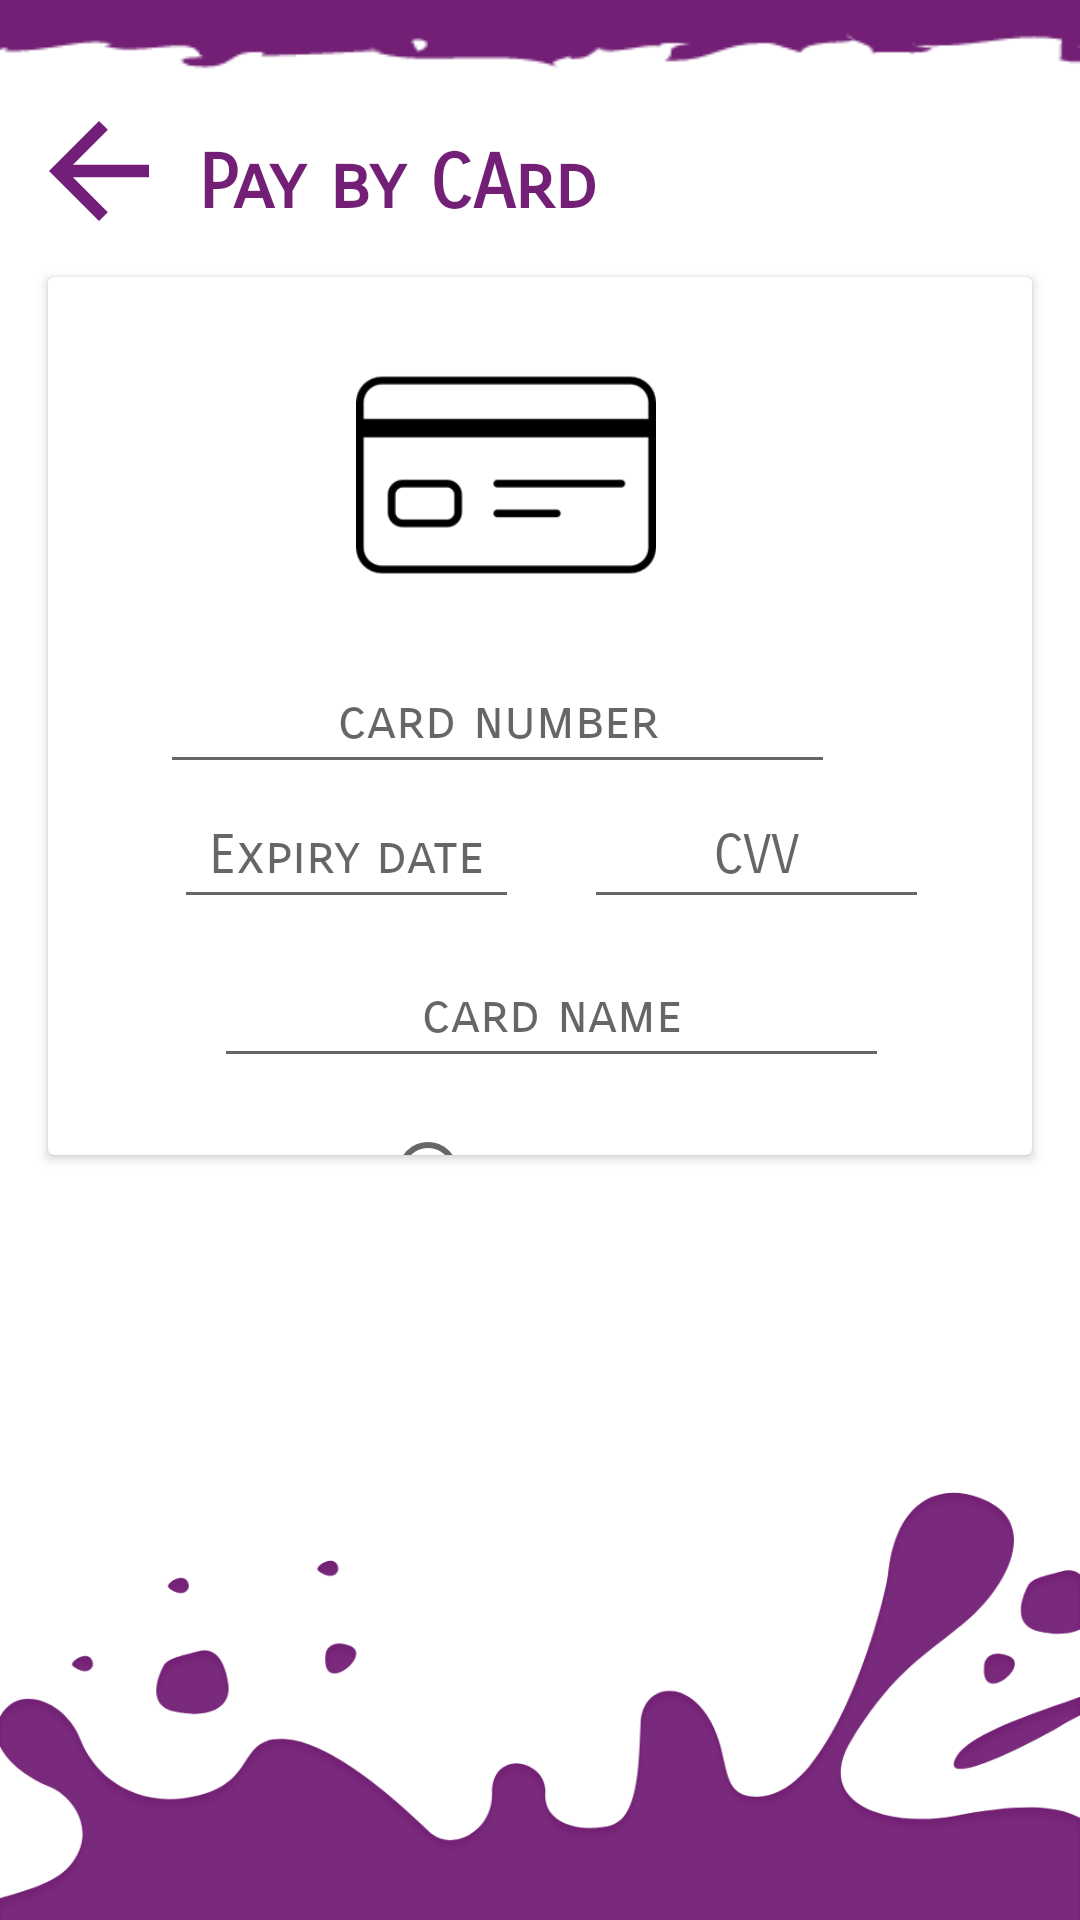

Android layout source for this screen:
<!-- AndroidManifest.xml: application theme Theme.Fikzar -->
<!-- res/layout/activity_handyman_card_payment.xml -->
<?xml version="1.0" encoding="utf-8"?>
<androidx.constraintlayout.widget.ConstraintLayout xmlns:android="http://schemas.android.com/apk/res/android"
    xmlns:app="http://schemas.android.com/apk/res-auto"
    xmlns:tools="http://schemas.android.com/tools"
    android:layout_width="match_parent"
    android:layout_height="match_parent"
    android:background="@drawable/bb1"
    tools:context=".handyman.HandymanCardPayment">

    
    <ImageView
        android:id="@+id/view_back_arrow"
        android:layout_width="50dp"
        android:layout_height="50dp"
        android:layout_marginStart="8dp"
        android:layout_marginLeft="8dp"
        android:layout_marginTop="32dp"
        android:src="@drawable/ic_baseline_arrow_back"
        app:layout_constraintStart_toStartOf="parent"
        app:layout_constraintTop_toTopOf="parent" />

    
    <TextView
        android:id="@+id/title"
        android:layout_width="0dp"
        android:layout_height="wrap_content"
        android:layout_marginStart="8dp"
        android:layout_marginLeft="8dp"
        android:layout_marginTop="46dp"
        android:elevation="100dp"
        android:fontFamily="sans-serif-smallcaps"
        android:text="Pay by CArd"
        android:textColor="@color/PurpleFik_1"
        android:textSize="25sp"
        android:textStyle="bold"
        app:layout_constraintEnd_toEndOf="parent"
        app:layout_constraintHorizontal_bias="0.4"
        app:layout_constraintStart_toEndOf="@+id/view_back_arrow"
        app:layout_constraintTop_toTopOf="parent" />

    <androidx.cardview.widget.CardView
        android:layout_width="match_parent"
        android:layout_height="0dp"
        android:layout_marginStart="16dp"
        android:layout_marginLeft="16dp"
        android:layout_marginTop="16dp"
        android:layout_marginEnd="16dp"
        android:layout_marginRight="16dp"
        android:layout_marginBottom="255dp"
        app:layout_constraintBottom_toBottomOf="parent"
        app:layout_constraintEnd_toEndOf="parent"
        app:layout_constraintStart_toStartOf="parent"
        app:layout_constraintTop_toBottomOf="@+id/title">

        <androidx.constraintlayout.widget.ConstraintLayout
            android:layout_width="match_parent"
            android:layout_height="wrap_content">

            <ImageView
                android:id="@+id/mainImageView"
                android:layout_width="200dp"
                android:layout_height="100dp"
                android:layout_marginStart="144dp"
                android:layout_marginLeft="144dp"
                android:layout_marginTop="16dp"
                android:layout_marginEnd="167dp"
                android:layout_marginRight="167dp"
                android:src="@drawable/debit_card_layout"
                app:layout_constraintEnd_toEndOf="parent"
                app:layout_constraintStart_toStartOf="parent"
                app:layout_constraintTop_toTopOf="parent" />

            <EditText
                android:id="@+id/input_card_number"
                android:layout_width="225dp"
                android:layout_height="45dp"
                android:layout_marginTop="8dp"
                android:fontFamily="sans-serif-smallcaps"
                android:gravity="center"
                android:hint="card number"
                android:inputType="number"
                android:textColor="@color/PurpleFik_1"
                app:layout_constraintEnd_toEndOf="parent"
                app:layout_constraintHorizontal_bias="0.361"
                app:layout_constraintStart_toStartOf="parent"
                app:layout_constraintTop_toBottomOf="@+id/mainImageView" />

            <EditText
                android:id="@+id/input_expiry_card"
                android:layout_width="115dp"
                android:layout_height="45dp"
                android:layout_marginStart="42dp"
                android:layout_marginLeft="42dp"
                android:fontFamily="sans-serif-smallcaps"
                android:gravity="center"
                android:hint="Expiry date"
                android:inputType="date|textEmailAddress"
                app:layout_constraintStart_toStartOf="parent"
                app:layout_constraintTop_toBottomOf="@+id/input_card_number" />

            <EditText
                android:id="@+id/input_cvv"
                android:layout_width="115dp"
                android:layout_height="45dp"
                android:layout_marginStart="76dp"
                android:layout_marginLeft="76dp"
                android:layout_marginEnd="89dp"
                android:layout_marginRight="89dp"
                android:fontFamily="sans-serif-smallcaps"
                android:gravity="center"
                android:hint="CVV"
                android:inputType="number"
                app:layout_constraintEnd_toEndOf="parent"
                app:layout_constraintStart_toEndOf="@+id/input_expiry_card"
                app:layout_constraintTop_toBottomOf="@+id/input_card_number" />

            <EditText
                android:id="@+id/input_card_name"
                android:layout_width="225dp"
                android:layout_height="45dp"
                android:layout_marginTop="8dp"
                android:fontFamily="sans-serif-smallcaps"
                android:gravity="center"
                android:hint="card name"
                android:inputType="textPersonName"
                android:textColor="@color/PurpleFik_1"
                app:layout_constraintEnd_toEndOf="@+id/input_cvv"
                app:layout_constraintStart_toStartOf="@+id/input_expiry_card"
                app:layout_constraintTop_toBottomOf="@+id/input_expiry_card" />


            <RadioGroup
                android:id="@+id/radioGroup"
                android:layout_width="wrap_content"
                android:layout_height="0dp"
                android:layout_below="@+id/input_card_name"
                android:layout_marginTop="4dp"
                android:weightSum="1"
                app:layout_constraintEnd_toEndOf="@+id/input_card_name"
                app:layout_constraintStart_toStartOf="@+id/input_card_name"
                app:layout_constraintTop_toBottomOf="@+id/input_card_name">

                <RadioButton
                    android:id="@+id/radioButton"
                    android:layout_width="wrap_content"
                    android:layout_height="55dp"
                    android:layout_gravity="center"
                    android:checked="false"
                    android:fontFamily="sans-serif-smallcaps"
                    android:text="Save card details"
                    android:textSize="10dp" />
            </RadioGroup>

            <Button
                android:id="@+id/pay_btn"
                android:layout_width="94dp"
                android:layout_height="42dp"
                android:fontFamily="sans-serif-smallcaps"
                android:text="Pay"
                android:textColor="@color/WhiteFik"
                app:layout_constraintBottom_toBottomOf="parent"

                app:layout_constraintEnd_toEndOf="@+id/radioGroup"
                app:layout_constraintStart_toStartOf="@+id/radioGroup"
                app:layout_constraintTop_toBottomOf="@+id/radioGroup" />


        </androidx.constraintlayout.widget.ConstraintLayout>
    </androidx.cardview.widget.CardView>

    
    <ImageView
        android:id="@+id/bottom_bar"
        android:layout_width="wrap_content"
        android:layout_height="match_parent"
        android:scaleType="fitXY"
        android:src="@drawable/bottom_app_bar"
        app:layout_constraintBottom_toBottomOf="parent"
        app:layout_constraintTop_toTopOf="parent"
        tools:ignore="MissingConstraints"
        tools:layout_editor_absoluteX="1dp" />

</androidx.constraintlayout.widget.ConstraintLayout>
<!-- resources referenced by this layout -->
<resources>
  <color name="PurpleFik_1">#721f75</color>
  <color name="WhiteFik">#ffffff</color>
  <!-- drawable bb1: png bitmap (drawable, 5978 bytes) -->
  <!-- drawable bottom_app_bar: png bitmap (drawable, 60055 bytes) -->
  <!-- drawable debit_card_layout: png bitmap (drawable, 2783 bytes) -->
  <!-- drawable ic_baseline_arrow_back (drawable) -->
  <vector android:height="24dp" android:tint="#731F79"
      android:viewportHeight="24" android:viewportWidth="24"
      android:width="24dp" xmlns:android="http://schemas.android.com/apk/res/android">
      <path android:fillColor="@android:color/white" android:pathData="M20,11H7.83l5.59,-5.59L12,4l-8,8 8,8 1.41,-1.41L7.83,13H20v-2z"/>
  </vector>
  <style name="Theme.Fikzar" parent="Theme.MaterialComponents.Light.NoActionBar">
          
          <item name="colorPrimary">@color/PurpleFik_1</item>
          <item name="colorPrimaryVariant">@color/PurpleFik_2</item>
          <item name="colorOnPrimary">@color/PurpleFik_3</item>
          
          <item name="colorSecondary">@color/PurpleFik_2</item>
          <item name="colorSecondaryVariant">@color/PurpleFik_2</item>
          <item name="colorOnSecondary">@color/BlackFik</item>
          
          <item name="android:statusBarColor" tools:targetApi="l">?attr/colorPrimaryVariant</item>
          
      </style>
  <color name="PurpleFik_2">#721f73</color>
  <color name="PurpleFik_3">#721f71</color>
  <color name="BlackFik">#000000</color>
</resources>
